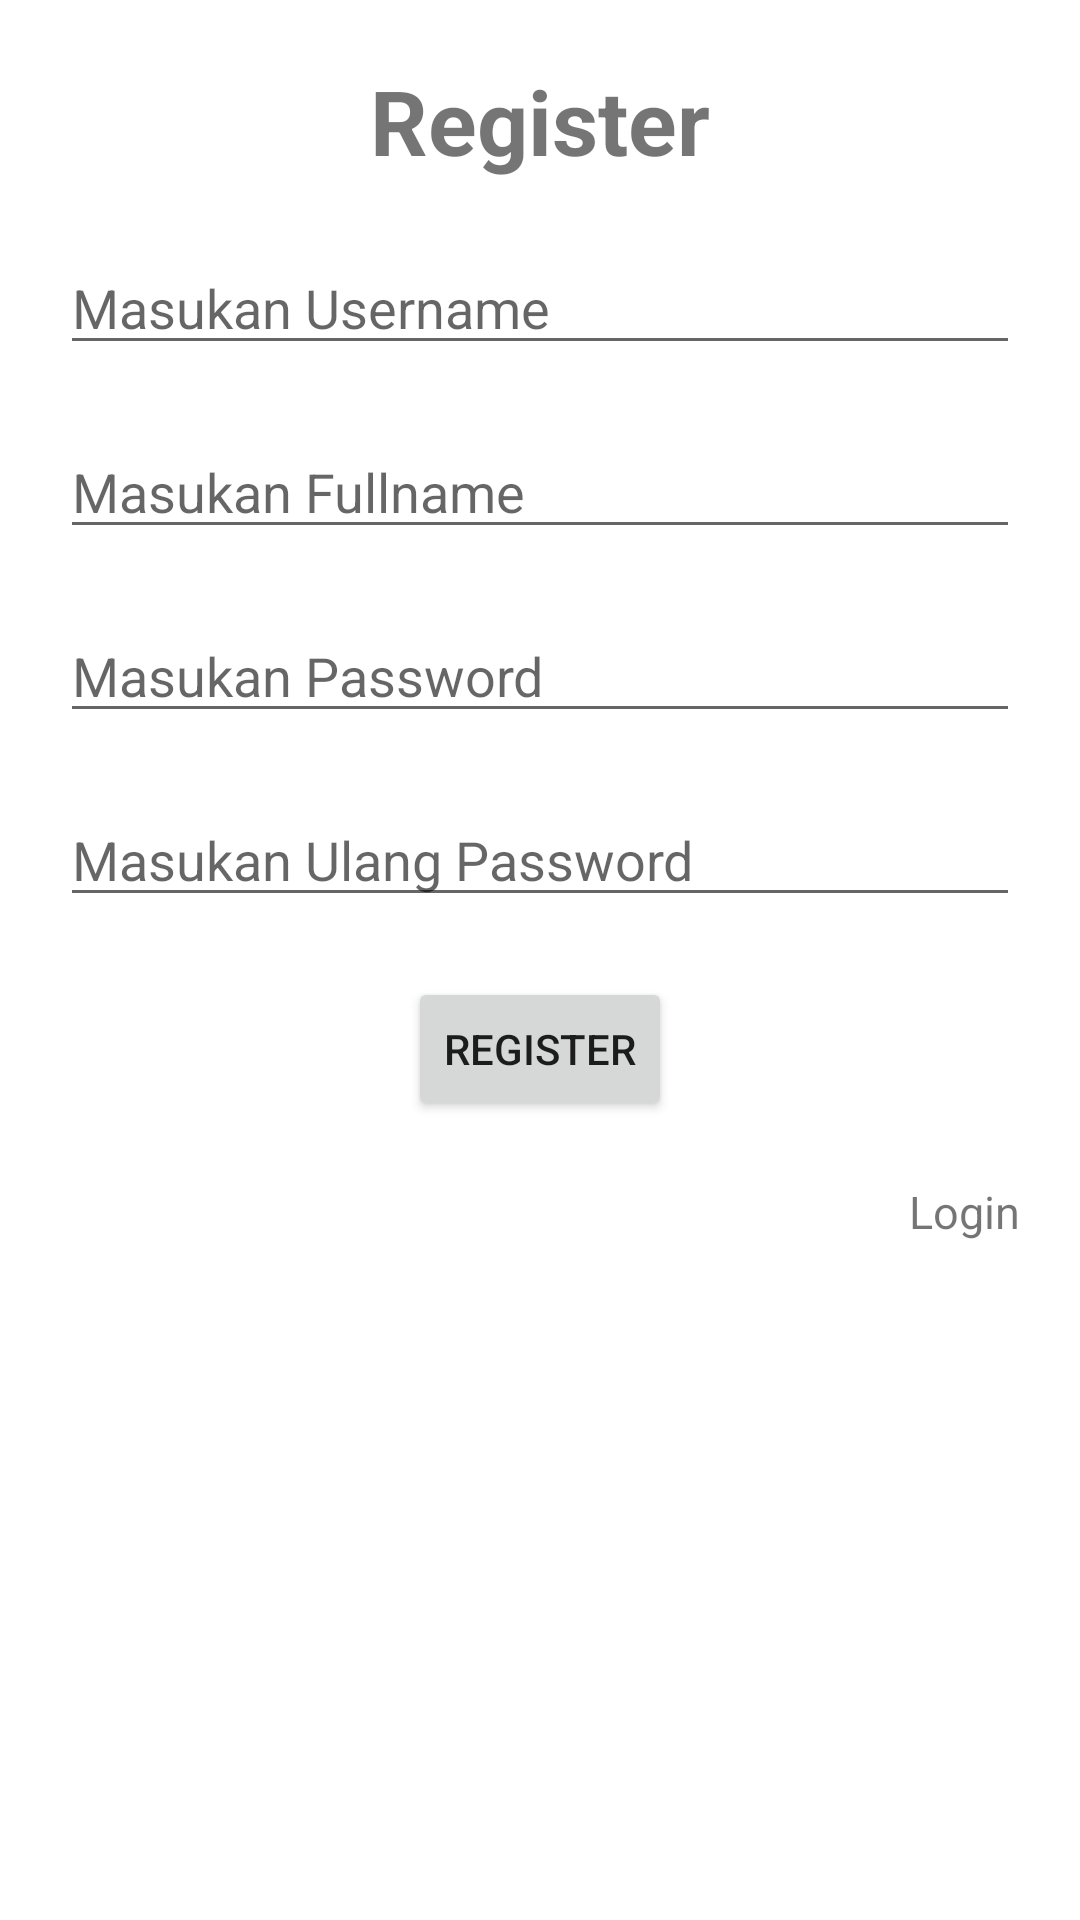

This screen was rendered from an Android layout file. Write that file and the resources it references.
<!-- AndroidManifest.xml: application theme Theme.StudiKasusSharedPreferences -->
<!-- res/layout/fragment_register.xml -->
<?xml version="1.0" encoding="utf-8"?>
<androidx.constraintlayout.widget.ConstraintLayout xmlns:android="http://schemas.android.com/apk/res/android"
    xmlns:tools="http://schemas.android.com/tools"
    android:layout_width="match_parent"
    android:layout_height="match_parent"
    xmlns:app="http://schemas.android.com/apk/res-auto"
    tools:context=".RegisterFragment">

    <TextView
        android:id="@+id/textView"
        android:layout_width="wrap_content"
        android:layout_height="wrap_content"
        android:layout_marginTop="20dp"
        android:text="Register"
        android:textSize="30sp"
        android:textStyle="bold"
        app:layout_constraintEnd_toEndOf="parent"
        app:layout_constraintStart_toStartOf="parent"
        app:layout_constraintTop_toTopOf="parent" />

    <EditText
        android:id="@+id/edt_username"
        android:layout_width="match_parent"
        android:layout_height="wrap_content"
        android:layout_margin="20dp"
        android:hint="Masukan Username"
        app:layout_constraintEnd_toEndOf="parent"
        app:layout_constraintStart_toStartOf="parent"
        app:layout_constraintTop_toBottomOf="@+id/textView" />

    <EditText
        android:id="@+id/edt_fullname"
        android:layout_width="match_parent"
        android:layout_height="wrap_content"
        android:layout_margin="20dp"
        android:hint="Masukan Fullname"
        app:layout_constraintEnd_toEndOf="parent"
        app:layout_constraintStart_toStartOf="parent"
        app:layout_constraintTop_toBottomOf="@+id/edt_username" />

    <EditText
        android:id="@+id/edt_password"
        android:layout_width="match_parent"
        android:layout_height="wrap_content"
        android:layout_margin="20dp"
        android:hint="Masukan Password"
        android:inputType="textPassword"
        app:layout_constraintEnd_toEndOf="parent"
        app:layout_constraintStart_toStartOf="parent"
        app:layout_constraintTop_toBottomOf="@+id/edt_fullname" />

    <EditText
        android:id="@+id/edt_repeat_password"
        android:layout_width="match_parent"
        android:layout_height="wrap_content"
        android:layout_margin="20dp"
        android:hint="Masukan Ulang Password"
        android:inputType="textPassword"
        app:layout_constraintEnd_toEndOf="parent"
        app:layout_constraintStart_toStartOf="parent"
        app:layout_constraintTop_toBottomOf="@+id/edt_password" />

    <Button
        android:id="@+id/btn_register"
        android:layout_width="wrap_content"
        android:layout_height="wrap_content"
        android:layout_margin="20dp"
        android:text="Register"
        app:layout_constraintEnd_toEndOf="parent"
        app:layout_constraintStart_toStartOf="parent"
        app:layout_constraintTop_toBottomOf="@+id/edt_repeat_password" />

    <TextView
        android:id="@+id/tv_login"
        android:layout_width="wrap_content"
        android:layout_height="wrap_content"
        android:text="Login"
        android:textSize="15sp"
        android:layout_margin="20dp"
        app:layout_constraintEnd_toEndOf="parent"
        app:layout_constraintTop_toBottomOf="@+id/btn_register" />

</androidx.constraintlayout.widget.ConstraintLayout>
<!-- resources referenced by this layout -->
<resources>
  <style name="Theme.StudiKasusSharedPreferences" parent="Theme.MaterialComponents.DayNight.DarkActionBar">
          
          <item name="colorPrimary">@color/purple_500</item>
          <item name="colorPrimaryVariant">@color/purple_700</item>
          <item name="colorOnPrimary">@color/white</item>
          
          <item name="colorSecondary">@color/teal_200</item>
          <item name="colorSecondaryVariant">@color/teal_700</item>
          <item name="colorOnSecondary">@color/black</item>
          
          <item name="android:statusBarColor" tools:targetApi="l">?attr/colorPrimaryVariant</item>
          
      </style>
  <!-- not gathered from this repository: default colours our renderer supplied (Android Studio template values) -->
  <color name="purple_500">#FF6200EE</color>
  <color name="purple_700">#FF3700B3</color>
  <color name="teal_200">#FF03DAC5</color>
  <color name="teal_700">#FF018786</color>
  <color name="black">#FF000000</color>
  <color name="white">#FFFFFFFF</color>
</resources>
